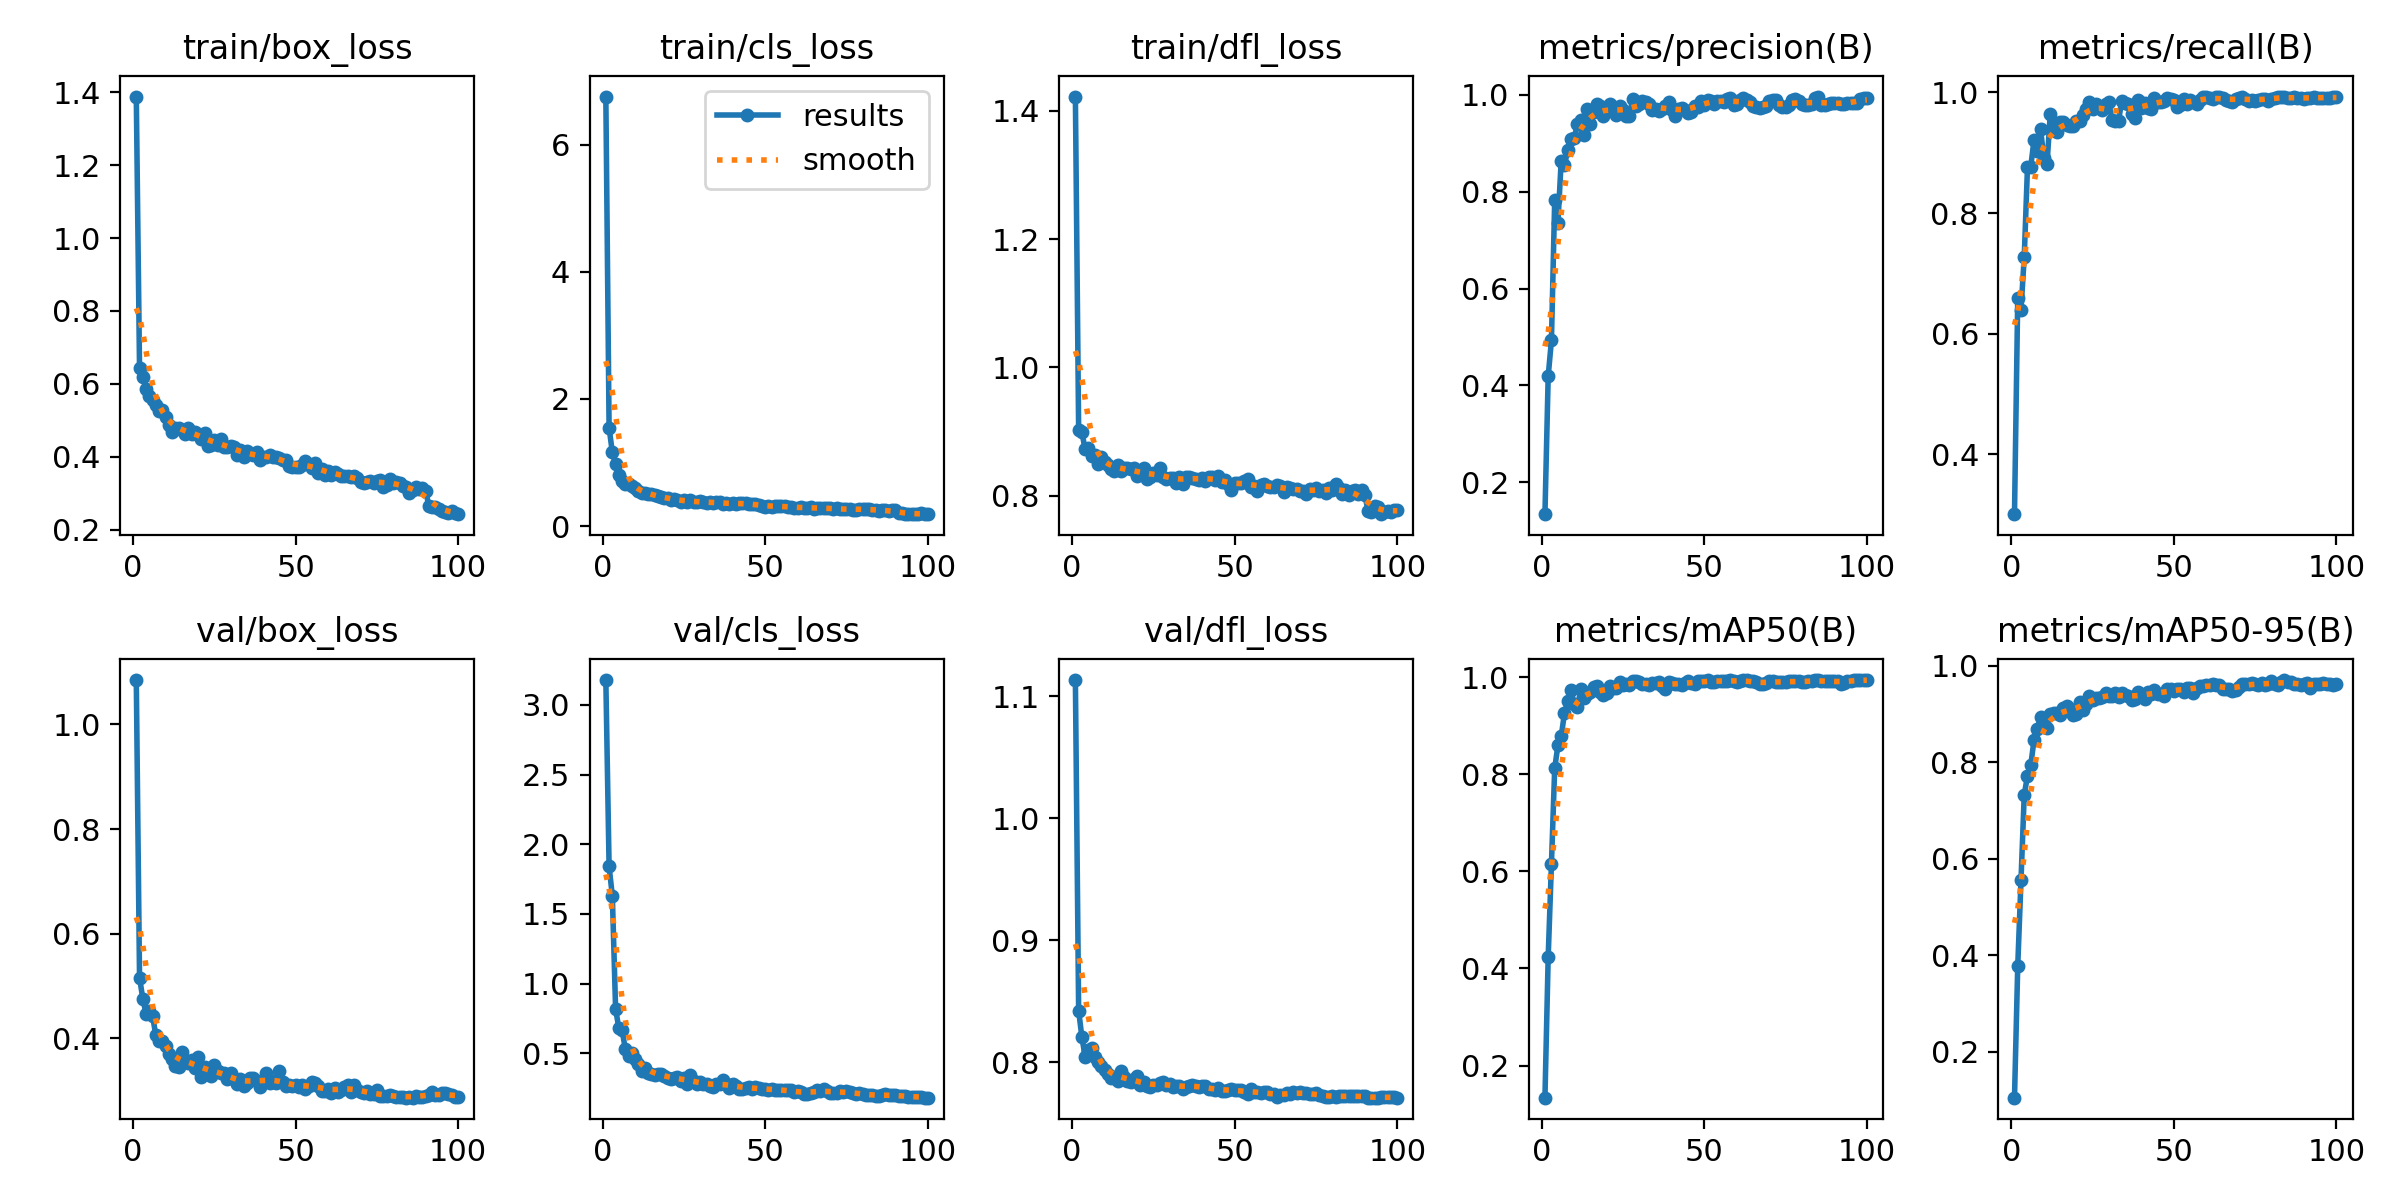

The file beside this chart, header and first rows:
epoch, time, train/box_loss, train/cls_loss, train/dfl_loss, metrics/precision(B), metrics/recall(B), metrics/mAP50(B), metrics/mAP50-95(B), val/box_loss, val/cls_loss, val/dfl_loss, lr/pg0, lr/pg1, lr/pg2
1, 21.79, 1.388, 6.756, 1.422, 0.1346, 0.3004, 0.1338, 0.1054, 1.085, 3.177, 1.113, 0.07822, 0.00022, 0.00022
2, 36.99, 0.6427, 1.55, 0.9032, 0.4194, 0.6593, 0.4238, 0.3779, 0.5158, 1.841, 0.8424, 0.05545, 0.0004455, 0.0004455
3, 52.32, 0.619, 1.158, 0.8994, 0.4931, 0.6396, 0.616, 0.5552, 0.4762, 1.629, 0.8204, 0.03267, 0.0006665, 0.0006665
4, 67.82, 0.5868, 0.9743, 0.8723, 0.7817, 0.7272, 0.8123, 0.7325, 0.4473, 0.8182, 0.8047, 0.009883, 0.000883, 0.000883
5, 83.68, 0.5677, 0.808, 0.8743, 0.7357, 0.8768, 0.8605, 0.772, 0.4523, 0.6804, 0.8099, 0.0009604, 0.0009604, 0.0009604
6, 99.94, 0.5561, 0.7157, 0.8616, 0.8638, 0.8769, 0.8785, 0.7942, 0.443, 0.6645, 0.8118, 0.0009505, 0.0009505, 0.0009505
7, 116.1, 0.5416, 0.6604, 0.8637, 0.8541, 0.9211, 0.9258, 0.8451, 0.4061, 0.5312, 0.8043, 0.0009406, 0.0009406, 0.0009406
8, 131.8, 0.5263, 0.6657, 0.8497, 0.8857, 0.9036, 0.9509, 0.869, 0.3943, 0.4834, 0.8, 0.0009307, 0.0009307, 0.0009307
9, 147.6, 0.5294, 0.6382, 0.8613, 0.9081, 0.9402, 0.9742, 0.8934, 0.395, 0.5037, 0.7973, 0.0009208, 0.0009208, 0.0009208
10, 163.6, 0.5079, 0.5982, 0.8535, 0.91, 0.8919, 0.945, 0.8719, 0.3861, 0.4606, 0.7935, 0.0009109, 0.0009109, 0.0009109
11, 179.4, 0.4871, 0.5576, 0.8475, 0.9392, 0.8808, 0.9384, 0.8705, 0.3707, 0.4268, 0.7905, 0.000901, 0.000901, 0.000901
12, 195.3, 0.4686, 0.5171, 0.8418, 0.9482, 0.9645, 0.9751, 0.9, 0.36, 0.3713, 0.7873, 0.0008911, 0.0008911, 0.0008911
13, 211.2, 0.4776, 0.5181, 0.8396, 0.9176, 0.9477, 0.9565, 0.9028, 0.3481, 0.3917, 0.7882, 0.0008812, 0.0008812, 0.0008812
14, 227.2, 0.4795, 0.5069, 0.8488, 0.97, 0.9352, 0.9649, 0.9014, 0.3461, 0.3608, 0.7848, 0.0008713, 0.0008713, 0.0008713
15, 242.9, 0.4722, 0.4985, 0.8382, 0.9391, 0.9514, 0.9691, 0.8978, 0.3732, 0.3552, 0.7926, 0.0008614, 0.0008614, 0.0008614
16, 258.6, 0.4615, 0.4854, 0.8431, 0.9641, 0.9511, 0.9798, 0.9112, 0.357, 0.3478, 0.7881, 0.0008515, 0.0008515, 0.0008515
17, 274.7, 0.4801, 0.4806, 0.8437, 0.9811, 0.9464, 0.9818, 0.9153, 0.352, 0.3552, 0.7843, 0.0008416, 0.0008416, 0.0008416
18, 290.6, 0.4627, 0.4586, 0.8415, 0.9774, 0.944, 0.9698, 0.911, 0.3594, 0.3542, 0.7842, 0.0008317, 0.0008317, 0.0008317
19, 306.3, 0.4686, 0.4411, 0.8433, 0.9549, 0.9446, 0.9633, 0.8979, 0.3436, 0.3367, 0.786, 0.0008218, 0.0008218, 0.0008218
20, 322, 0.4619, 0.4374, 0.8315, 0.9668, 0.9521, 0.9675, 0.899, 0.3648, 0.325, 0.7885, 0.0008119, 0.0008119, 0.0008119
21, 337.8, 0.448, 0.4154, 0.8358, 0.9814, 0.9523, 0.9832, 0.9247, 0.3261, 0.3172, 0.7814, 0.000802, 0.000802, 0.000802
22, 353.8, 0.4653, 0.4323, 0.8439, 0.9675, 0.9628, 0.9778, 0.9086, 0.3457, 0.3268, 0.7835, 0.0007921, 0.0007921, 0.0007921
23, 369.6, 0.4306, 0.411, 0.8266, 0.958, 0.9724, 0.9786, 0.9196, 0.3376, 0.3284, 0.7802, 0.0007822, 0.0007822, 0.0007822
24, 385.2, 0.4328, 0.3853, 0.8303, 0.9756, 0.9845, 0.9915, 0.9375, 0.3275, 0.3009, 0.7801, 0.0007723, 0.0007723, 0.0007723
25, 401, 0.4453, 0.4078, 0.8362, 0.9686, 0.9733, 0.984, 0.9282, 0.3485, 0.3229, 0.7812, 0.0007624, 0.0007624, 0.0007624
26, 416.7, 0.4334, 0.3854, 0.8326, 0.9562, 0.9812, 0.9857, 0.9328, 0.3379, 0.2827, 0.7814, 0.0007525, 0.0007525, 0.0007525
27, 432.6, 0.4489, 0.4089, 0.8431, 0.9565, 0.9756, 0.9846, 0.9322, 0.3344, 0.3435, 0.7827, 0.0007426, 0.0007426, 0.0007426
28, 448.3, 0.4265, 0.3765, 0.8297, 0.9912, 0.9706, 0.9917, 0.9357, 0.3334, 0.3009, 0.7838, 0.0007327, 0.0007327, 0.0007327
29, 464, 0.4261, 0.3754, 0.8267, 0.9772, 0.9816, 0.9919, 0.943, 0.3219, 0.2772, 0.7814, 0.0007228, 0.0007228, 0.0007228
30, 479.8, 0.4296, 0.3882, 0.8277, 0.98, 0.9835, 0.99, 0.9375, 0.3342, 0.2913, 0.782, 0.0007129, 0.0007129, 0.0007129
31, 495.6, 0.428, 0.3749, 0.828, 0.9859, 0.9541, 0.9872, 0.9372, 0.3218, 0.2793, 0.78, 0.000703, 0.000703, 0.000703
32, 511.6, 0.4048, 0.3677, 0.8206, 0.9843, 0.9521, 0.9868, 0.9427, 0.3127, 0.2835, 0.7805, 0.0006931, 0.0006931, 0.0006931
33, 527.3, 0.4192, 0.3848, 0.8291, 0.9814, 0.9533, 0.984, 0.9359, 0.3216, 0.2682, 0.7808, 0.0006832, 0.0006832, 0.0006832
34, 543.1, 0.3992, 0.3667, 0.8186, 0.9691, 0.9866, 0.9874, 0.9423, 0.3094, 0.262, 0.7782, 0.0006733, 0.0006733, 0.0006733
35, 558.9, 0.4145, 0.3766, 0.8293, 0.9695, 0.9826, 0.988, 0.9385, 0.3139, 0.2767, 0.7795, 0.0006634, 0.0006634, 0.0006634
36, 574.7, 0.4101, 0.3751, 0.83, 0.9655, 0.9807, 0.9899, 0.9373, 0.3246, 0.2819, 0.7807, 0.0006535, 0.0006535, 0.0006535
37, 590.6, 0.4051, 0.3464, 0.8273, 0.9699, 0.9651, 0.9815, 0.9293, 0.3245, 0.306, 0.7818, 0.0006436, 0.0006436, 0.0006436
38, 606.4, 0.4119, 0.3687, 0.8265, 0.9768, 0.9583, 0.9767, 0.9302, 0.3191, 0.2806, 0.781, 0.0006337, 0.0006337, 0.0006337
39, 622.2, 0.3905, 0.3403, 0.8253, 0.984, 0.9876, 0.9909, 0.9448, 0.3076, 0.255, 0.7797, 0.0006238, 0.0006238, 0.0006238
40, 638.1, 0.3997, 0.3588, 0.8281, 0.9676, 0.9739, 0.9882, 0.9414, 0.3183, 0.2773, 0.7808, 0.0006139, 0.0006139, 0.0006139
41, 653.8, 0.3992, 0.3555, 0.824, 0.9556, 0.9825, 0.9861, 0.9309, 0.3337, 0.2681, 0.7804, 0.000604, 0.000604, 0.000604
42, 669.6, 0.4048, 0.3567, 0.8292, 0.9712, 0.974, 0.9864, 0.9448, 0.3152, 0.2478, 0.7777, 0.0005941, 0.0005941, 0.0005941
43, 685.3, 0.4006, 0.3592, 0.8293, 0.9728, 0.9726, 0.9851, 0.941, 0.319, 0.2479, 0.7777, 0.0005842, 0.0005842, 0.0005842
44, 701, 0.3999, 0.3629, 0.8251, 0.9674, 0.9906, 0.9888, 0.949, 0.3143, 0.2531, 0.7769, 0.0005743, 0.0005743, 0.0005743
45, 716.9, 0.3968, 0.3442, 0.8311, 0.9627, 0.9835, 0.9916, 0.9417, 0.3372, 0.2576, 0.7789, 0.0005644, 0.0005644, 0.0005644
46, 732.5, 0.3923, 0.3542, 0.8219, 0.964, 0.9848, 0.9874, 0.9421, 0.3172, 0.2454, 0.7765, 0.0005545, 0.0005545, 0.0005545
47, 748.4, 0.3906, 0.3514, 0.8243, 0.9757, 0.9855, 0.9857, 0.9366, 0.3097, 0.2561, 0.7767, 0.0005446, 0.0005446, 0.0005446
48, 764.1, 0.3749, 0.3264, 0.8189, 0.9748, 0.9906, 0.9921, 0.9512, 0.3103, 0.2483, 0.7771, 0.0005347, 0.0005347, 0.0005347
49, 780, 0.3719, 0.3111, 0.8094, 0.9876, 0.9885, 0.9925, 0.9514, 0.3096, 0.2466, 0.778, 0.0005248, 0.0005248, 0.0005248
50, 795.9, 0.3708, 0.3013, 0.8208, 0.9794, 0.9872, 0.9919, 0.9484, 0.3103, 0.244, 0.7772, 0.0005149, 0.0005149, 0.0005149
51, 811.6, 0.3716, 0.319, 0.8194, 0.9883, 0.9761, 0.9941, 0.9513, 0.3071, 0.2359, 0.777, 0.000505, 0.000505, 0.000505
52, 827.5, 0.3765, 0.3081, 0.8195, 0.9875, 0.979, 0.9906, 0.9514, 0.3105, 0.2453, 0.7771, 0.0004951, 0.0004951, 0.0004951
53, 843.2, 0.3896, 0.3174, 0.8238, 0.9807, 0.9884, 0.9915, 0.946, 0.3035, 0.2399, 0.7753, 0.0004852, 0.0004852, 0.0004852
54, 858.8, 0.3799, 0.3111, 0.8257, 0.987, 0.9809, 0.9921, 0.9531, 0.3083, 0.2368, 0.7738, 0.0004753, 0.0004753, 0.0004753
55, 874.6, 0.3698, 0.3222, 0.8147, 0.987, 0.9871, 0.9935, 0.9532, 0.3168, 0.2388, 0.7777, 0.0004654, 0.0004654, 0.0004654
56, 890.5, 0.384, 0.3091, 0.8152, 0.9853, 0.985, 0.9924, 0.9442, 0.3145, 0.2354, 0.7757, 0.0004555, 0.0004555, 0.0004555
57, 906.4, 0.356, 0.2943, 0.8071, 0.9916, 0.9809, 0.9928, 0.9533, 0.309, 0.2347, 0.7758, 0.0004456, 0.0004456, 0.0004456
58, 922.4, 0.3654, 0.3078, 0.8175, 0.9936, 0.9874, 0.9943, 0.9576, 0.2994, 0.2336, 0.7748, 0.0004357, 0.0004357, 0.0004357
59, 938.4, 0.3507, 0.2915, 0.8181, 0.9777, 0.9928, 0.9916, 0.9572, 0.2991, 0.2238, 0.7753, 0.0004258, 0.0004258, 0.0004258
60, 954.2, 0.3621, 0.2826, 0.8154, 0.9796, 0.9924, 0.9911, 0.9595, 0.3032, 0.2276, 0.7753, 0.0004159, 0.0004159, 0.0004159
... 40 more rows
